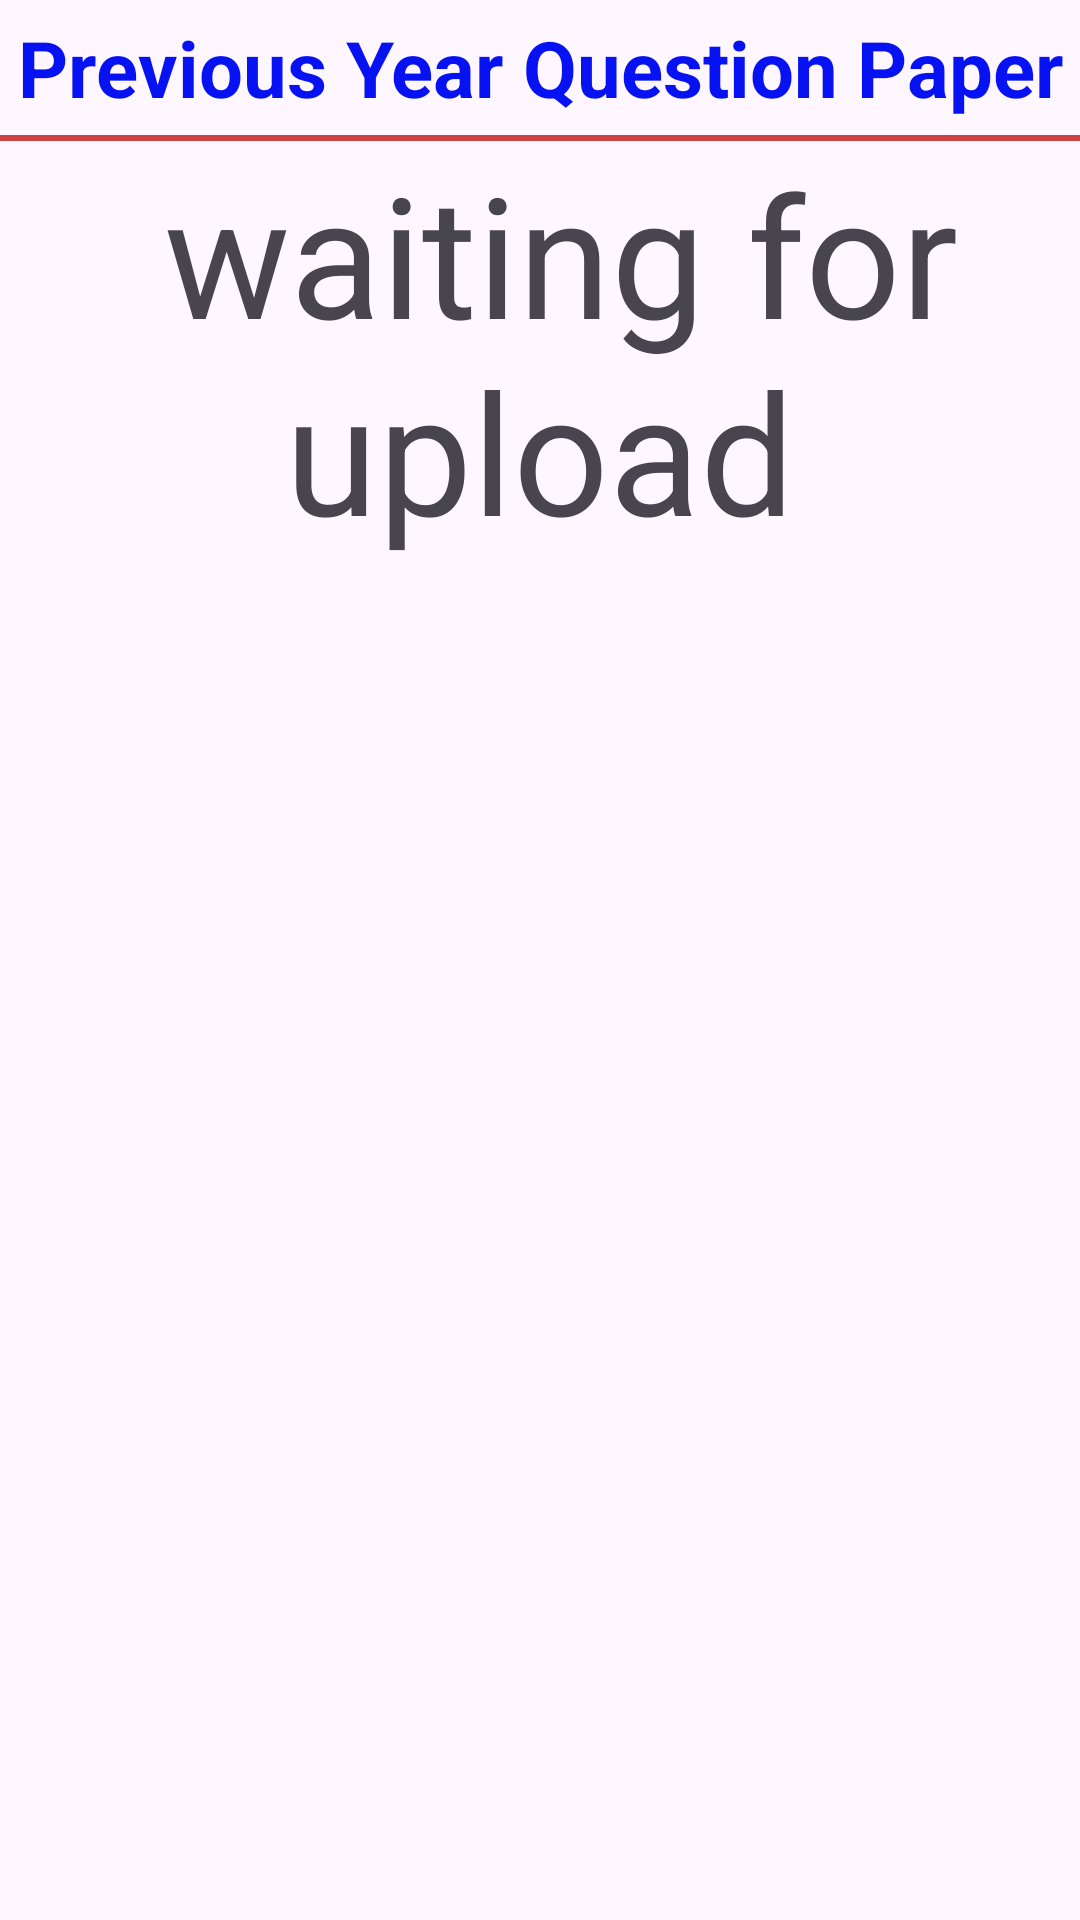

Write the Android layout XML for this screen, with the resource values it uses.
<!-- AndroidManifest.xml: application theme Theme.SageTimes -->
<!-- res/layout/activity_question_paper.xml -->
<?xml version="1.0" encoding="utf-8"?>
<RelativeLayout xmlns:android="http://schemas.android.com/apk/res/android"
    xmlns:app="http://schemas.android.com/apk/res-auto"
    xmlns:tools="http://schemas.android.com/tools"
    android:id="@+id/main"
    android:layout_width="match_parent"
    android:layout_height="match_parent"
    tools:context=".QuestionPaperActivity">

    <TextView
        android:layout_width="match_parent"
        android:layout_height="wrap_content"
        android:text="Previous Year Question Paper"
        android:textSize="26dp"
        android:textColor="#0612F1"
        android:id="@+id/title_pyqs"
        android:textAlignment="center"
        android:textStyle="bold"
        android:layout_marginTop="5dp"/>
    <View
        android:layout_width="match_parent"
        android:layout_height="2dp"
        android:id="@+id/view_hr"
        android:layout_marginTop="5dp"
        android:background="#906E1D"
        android:layout_below="@+id/title_pyqs"
        android:backgroundTint="#CF4242"/>

    <TextView
        android:layout_width="match_parent"
        android:layout_height="match_parent"
        android:textSize="56dp"
        android:textAlignment="center"
        android:layout_below="@+id/view_hr"
        android:text=" waiting for upload"/>

</RelativeLayout>
<!-- resources referenced by this layout -->
<resources>
  <style name="Theme.SageTimes" parent="Theme.Material3.DayNight.NoActionBar" />
</resources>
